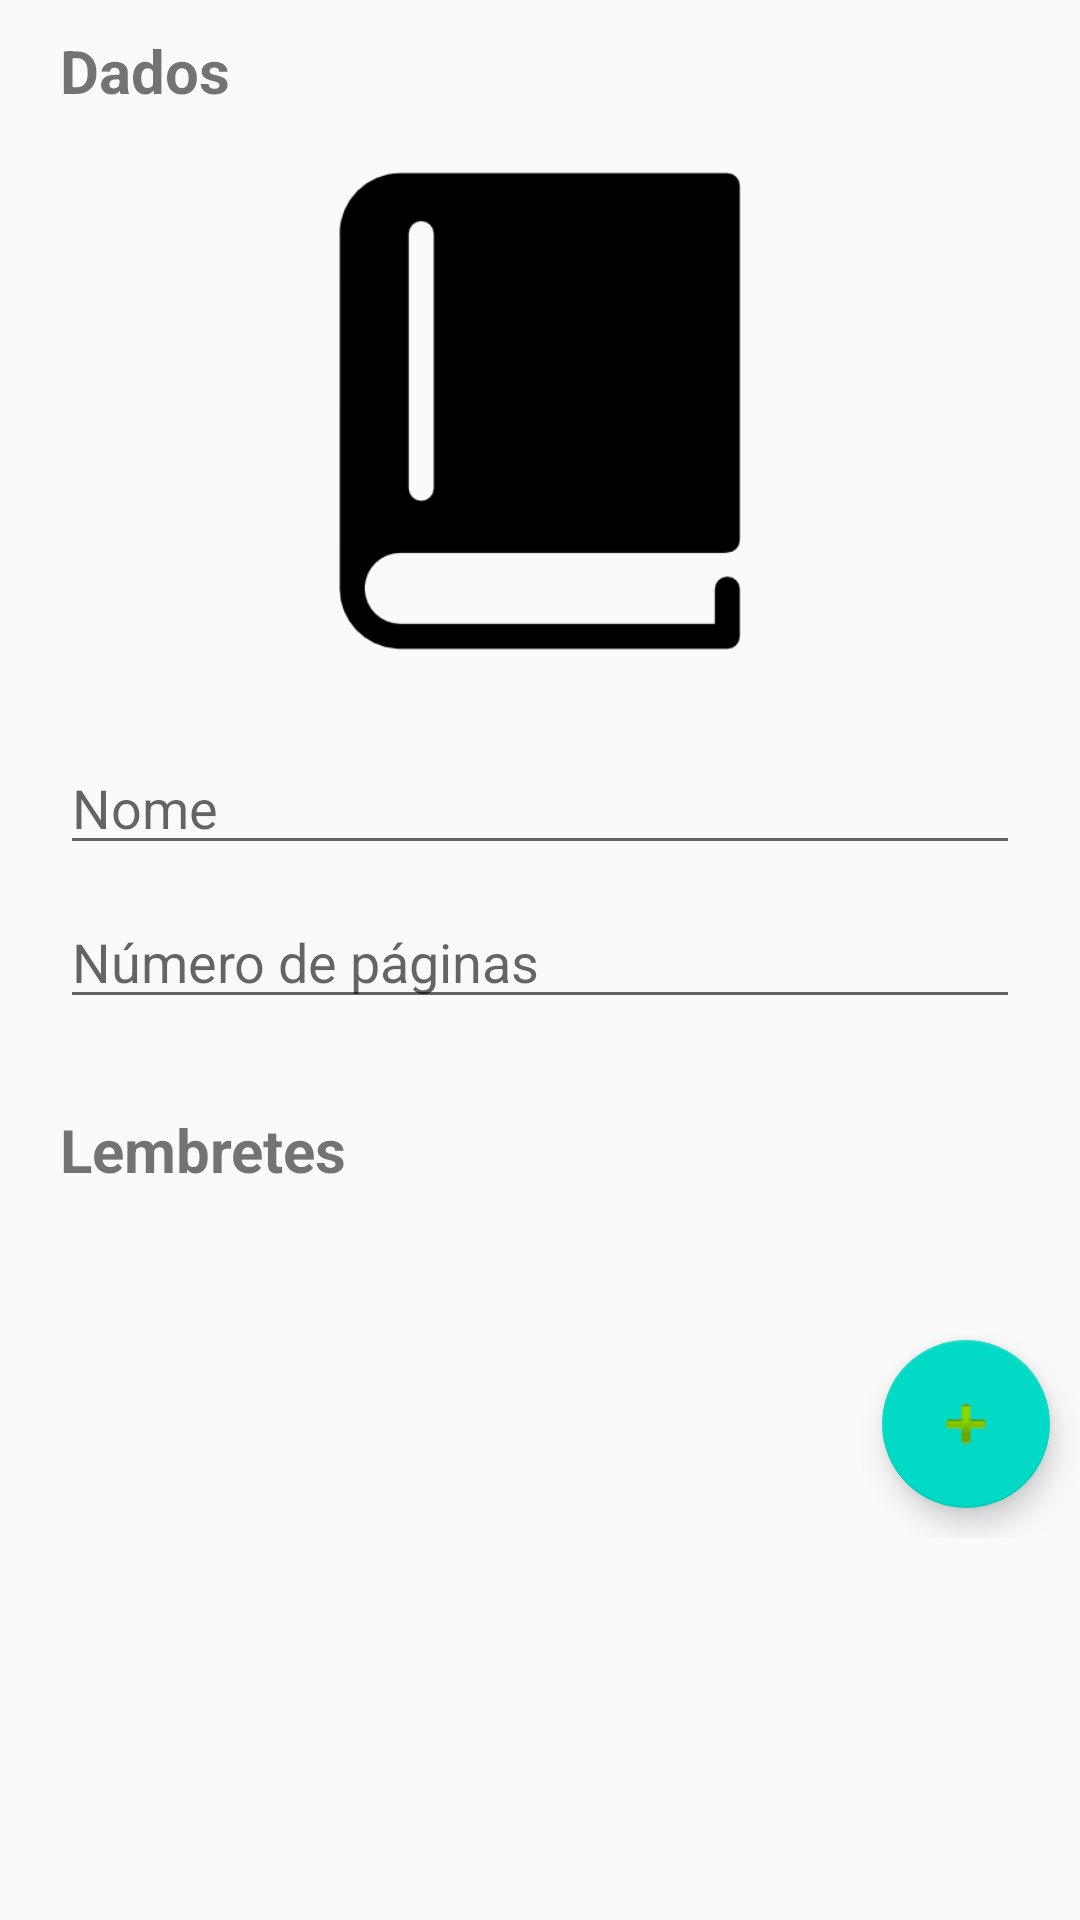

Reconstruct the res/layout file that produces this screen, plus the resources it refers to.
<!-- AndroidManifest.xml: application theme AppTheme -->
<!-- res/layout/activity_book_detail.xml -->
<?xml version="1.0" encoding="utf-8"?>
<android.support.v4.widget.NestedScrollView
    xmlns:android="http://schemas.android.com/apk/res/android"
    xmlns:app="http://schemas.android.com/apk/res-auto"
    android:layout_width="match_parent"
    android:layout_height="match_parent">

<LinearLayout
    android:orientation="vertical"
    android:layout_width="match_parent"
    android:layout_height="match_parent">

    <TextView
        android:layout_width="wrap_content"
        android:layout_height="wrap_content"
        android:layout_marginTop="@dimen/margin_TopBottom"
        android:layout_marginLeft="@dimen/margin_RightLeft"
        android:textSize="@dimen/font_title"
        android:textStyle="bold"
        android:text="@string/label_data"/>

    <ImageView
        android:id="@+id/detail_book_icon"
        android:layout_width="@dimen/image_size_detail_activity"
        android:layout_height="@dimen/image_size_detail_activity"
        android:layout_gravity="center"
        android:layout_margin="@dimen/margin_RightLeft"
        android:src="@drawable/book_icon"/>

    <EditText
        android:id="@+id/detail_book_name"
        android:layout_width="match_parent"
        android:layout_height="wrap_content"
        android:layout_marginTop="@dimen/margin_TopBottom"
        android:layout_marginRight="@dimen/margin_RightLeft"
        android:layout_marginLeft="@dimen/margin_RightLeft"
        android:layout_marginBottom="@dimen/margin_TopBottom"
        android:inputType="textCapSentences"
        android:hint="@string/book_name_hint"/>

    <EditText
        android:id="@+id/detail_book_pages"
        android:layout_width="match_parent"
        android:layout_height="wrap_content"
        android:layout_marginLeft="@dimen/margin_RightLeft"
        android:layout_marginRight="@dimen/margin_RightLeft"
        android:layout_marginBottom="@dimen/margin_TopBottom"
        android:inputType="number"
        android:hint="@string/book_pages_hint"/>

    <TextView
        android:layout_width="wrap_content"
        android:layout_height="wrap_content"
        android:layout_marginLeft="@dimen/margin_RightLeft"
        android:layout_marginTop="@dimen/margin_RightLeft"
        android:textSize="@dimen/font_title"
        android:textStyle="bold"
        android:text="@string/label_reminder"/>

    <android.support.v7.widget.RecyclerView
        android:id="@+id/reminder_recycler_view"
        android:layout_width="match_parent"
        android:layout_height="match_parent"
        android:layout_margin="@dimen/margin_RightLeft"/>

    <android.support.design.widget.FloatingActionButton
        android:id="@+id/floating_menu_add_reminder"
        android:layout_width="wrap_content"
        android:layout_height="wrap_content"
        android:layout_gravity="bottom|end"
        android:layout_margin="@dimen/margin_TopBottom"
        app:srcCompat="@android:drawable/ic_input_add"/>

</LinearLayout>
</android.support.v4.widget.NestedScrollView>
<!-- resources referenced by this layout -->
<resources>
  <dimen name="font_title">20sp</dimen>
  <dimen name="image_size_detail_activity">160dp</dimen>
  <dimen name="margin_RightLeft">20dp</dimen>
  <dimen name="margin_TopBottom">10dp</dimen>
  <!-- drawable book_icon: png bitmap (drawable, 6713 bytes) -->
  <string name="book_name_hint">Nome</string>
  <string name="book_pages_hint">Número de páginas</string>
  <string name="label_data">Dados</string>
  <string name="label_reminder">Lembretes</string>
  <style name="AppTheme" parent="Theme.AppCompat.Light.DarkActionBar">
          
          <item name="colorPrimary">@color/colorPrimary</item>
          <item name="colorPrimaryDark">@color/colorPrimaryDark</item>
          <item name="colorAccent">@color/colorAccent</item>
      </style>
  <!-- not gathered from this repository: default colours our renderer supplied (Android Studio template values) -->
  <color name="colorPrimary">#FF6200EE</color>
  <color name="colorPrimaryDark">#FF3700B3</color>
  <color name="colorAccent">#FF03DAC5</color>
</resources>
